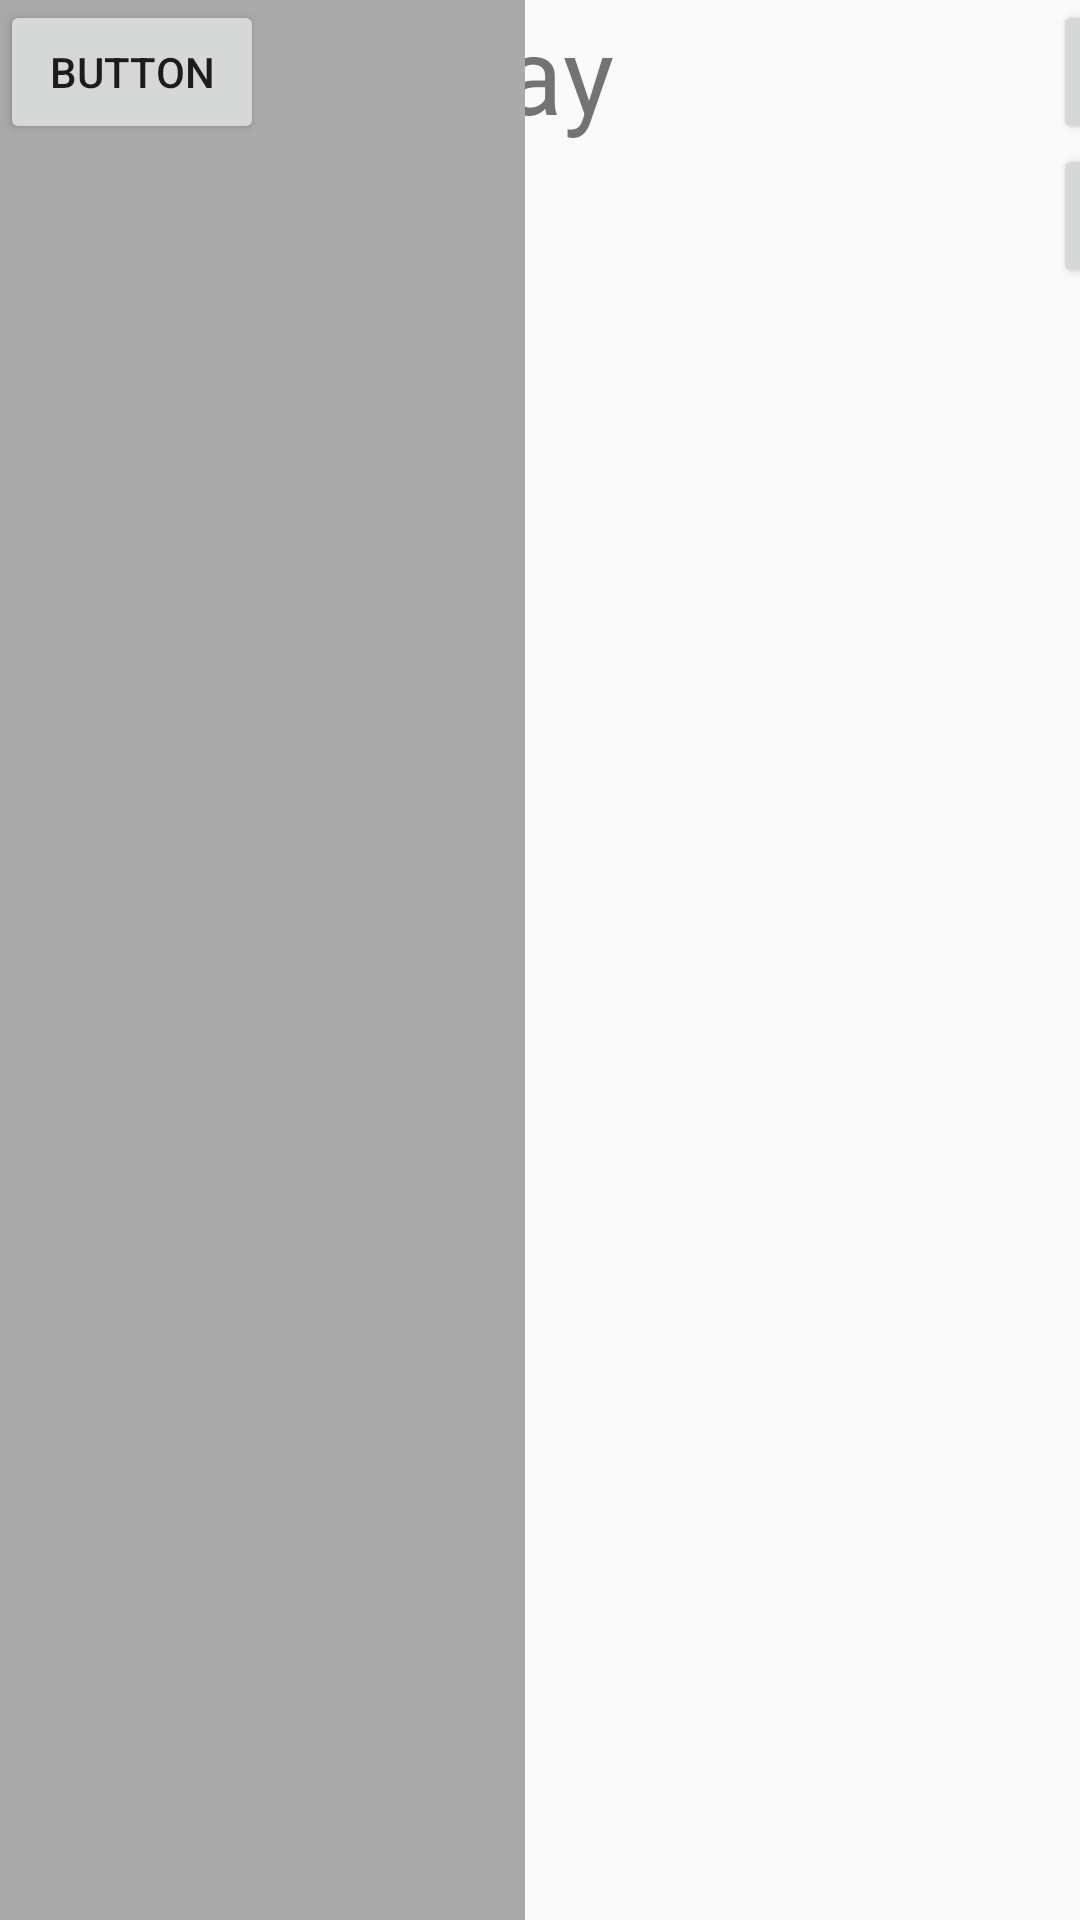

Android layout source for this screen:
<!-- AndroidManifest.xml: application theme AppTheme -->
<!-- res/layout/activity_constraint.xml -->
<?xml version="1.0" encoding="utf-8"?>
<android.support.constraint.ConstraintLayout xmlns:android="http://schemas.android.com/apk/res/android"
    xmlns:app="http://schemas.android.com/apk/res-auto"
    xmlns:tools="http://schemas.android.com/tools"
    android:id="@+id/linearLayout"
    android:layout_width="match_parent"
    android:layout_height="match_parent"
    tools:context=".MainActivity">

    

    <TextView
        android:id="@+id/layout_play"
        android:layout_width="wrap_content"
        android:layout_height="wrap_content"
        android:text="Layout Play"
        android:textSize="36sp"
        android:textStyle="normal"
        app:layout_constraintStart_toStartOf="@+id/guideline2"
        tools:layout_editor_absoluteY="16dp" />

    <ImageView
        android:id="@+id/image1"
        android:layout_width="wrap_content"
        android:layout_height="wrap_content" />

    <Button
        android:id="@+id/button1"
        android:layout_width="wrap_content"
        android:layout_height="wrap_content"
        android:text="Button"
        tools:layout_editor_absoluteX="297dp"
        tools:layout_editor_absoluteY="377dp" />

    <Button
        android:id="@+id/button2"
        android:layout_width="wrap_content"
        android:layout_height="wrap_content"
        android:text="Button"
        app:layout_constraintStart_toStartOf="@+id/guideline"
        app:layout_constraintTop_toBottomOf="@+id/button3" />

    <Button
        android:id="@+id/button3"
        android:layout_width="wrap_content"
        android:layout_height="wrap_content"
        android:text="Button"
        app:layout_constraintStart_toStartOf="@+id/guideline"
        tools:layout_editor_absoluteY="359dp" />

    <ImageView
        android:layout_width="wrap_content"
        android:layout_height="wrap_content"
        app:srcCompat="@android:color/holo_red_dark"/>


    <ImageView
        android:layout_width="wrap_content"
        android:layout_height="wrap_content"/>

    <ImageView
        android:layout_width="100dp"
        android:layout_height="match_parent"
        app:srcCompat="@android:color/holo_red_dark"
        tools:layout_editor_absoluteX="351dp"
        tools:layout_editor_absoluteY="0dp" />


    <ImageView
        android:layout_width="175dp"
        android:layout_height="match_parent"
        app:srcCompat="@android:color/darker_gray"
        tools:layout_editor_absoluteX="465dp"
        tools:layout_editor_absoluteY="0dp" />

    <android.support.constraint.Guideline
        android:id="@+id/guideline"
        android:layout_width="wrap_content"
        android:layout_height="wrap_content"
        android:orientation="vertical"
        app:layout_constraintGuide_begin="351dp" />

    <android.support.constraint.Guideline
        android:id="@+id/guideline2"
        android:layout_width="wrap_content"
        android:layout_height="wrap_content"
        android:orientation="vertical"
        app:layout_constraintGuide_begin="20dp" />

    <android.support.constraint.Guideline
        android:id="@+id/guideline3"
        android:layout_width="wrap_content"
        android:layout_height="wrap_content"
        android:orientation="horizontal"
        app:layout_constraintGuide_begin="325dp" />

    <android.support.constraint.Guideline
        android:id="@+id/guideline4"
        android:layout_width="wrap_content"
        android:layout_height="wrap_content"
        android:orientation="horizontal"
        app:layout_constraintGuide_begin="77dp" />


</android.support.constraint.ConstraintLayout>
<!-- resources referenced by this layout -->
<resources>
  <style name="AppTheme" parent="@style/Theme.AppCompat.Light.NoActionBar">
          <item name="android:windowNoTitle">true</item>
          <item name="android:windowActionBar">false</item>
          <item name="android:windowFullscreen">true</item>
          <item name="android:windowContentOverlay">@null</item>
      </style>
</resources>
